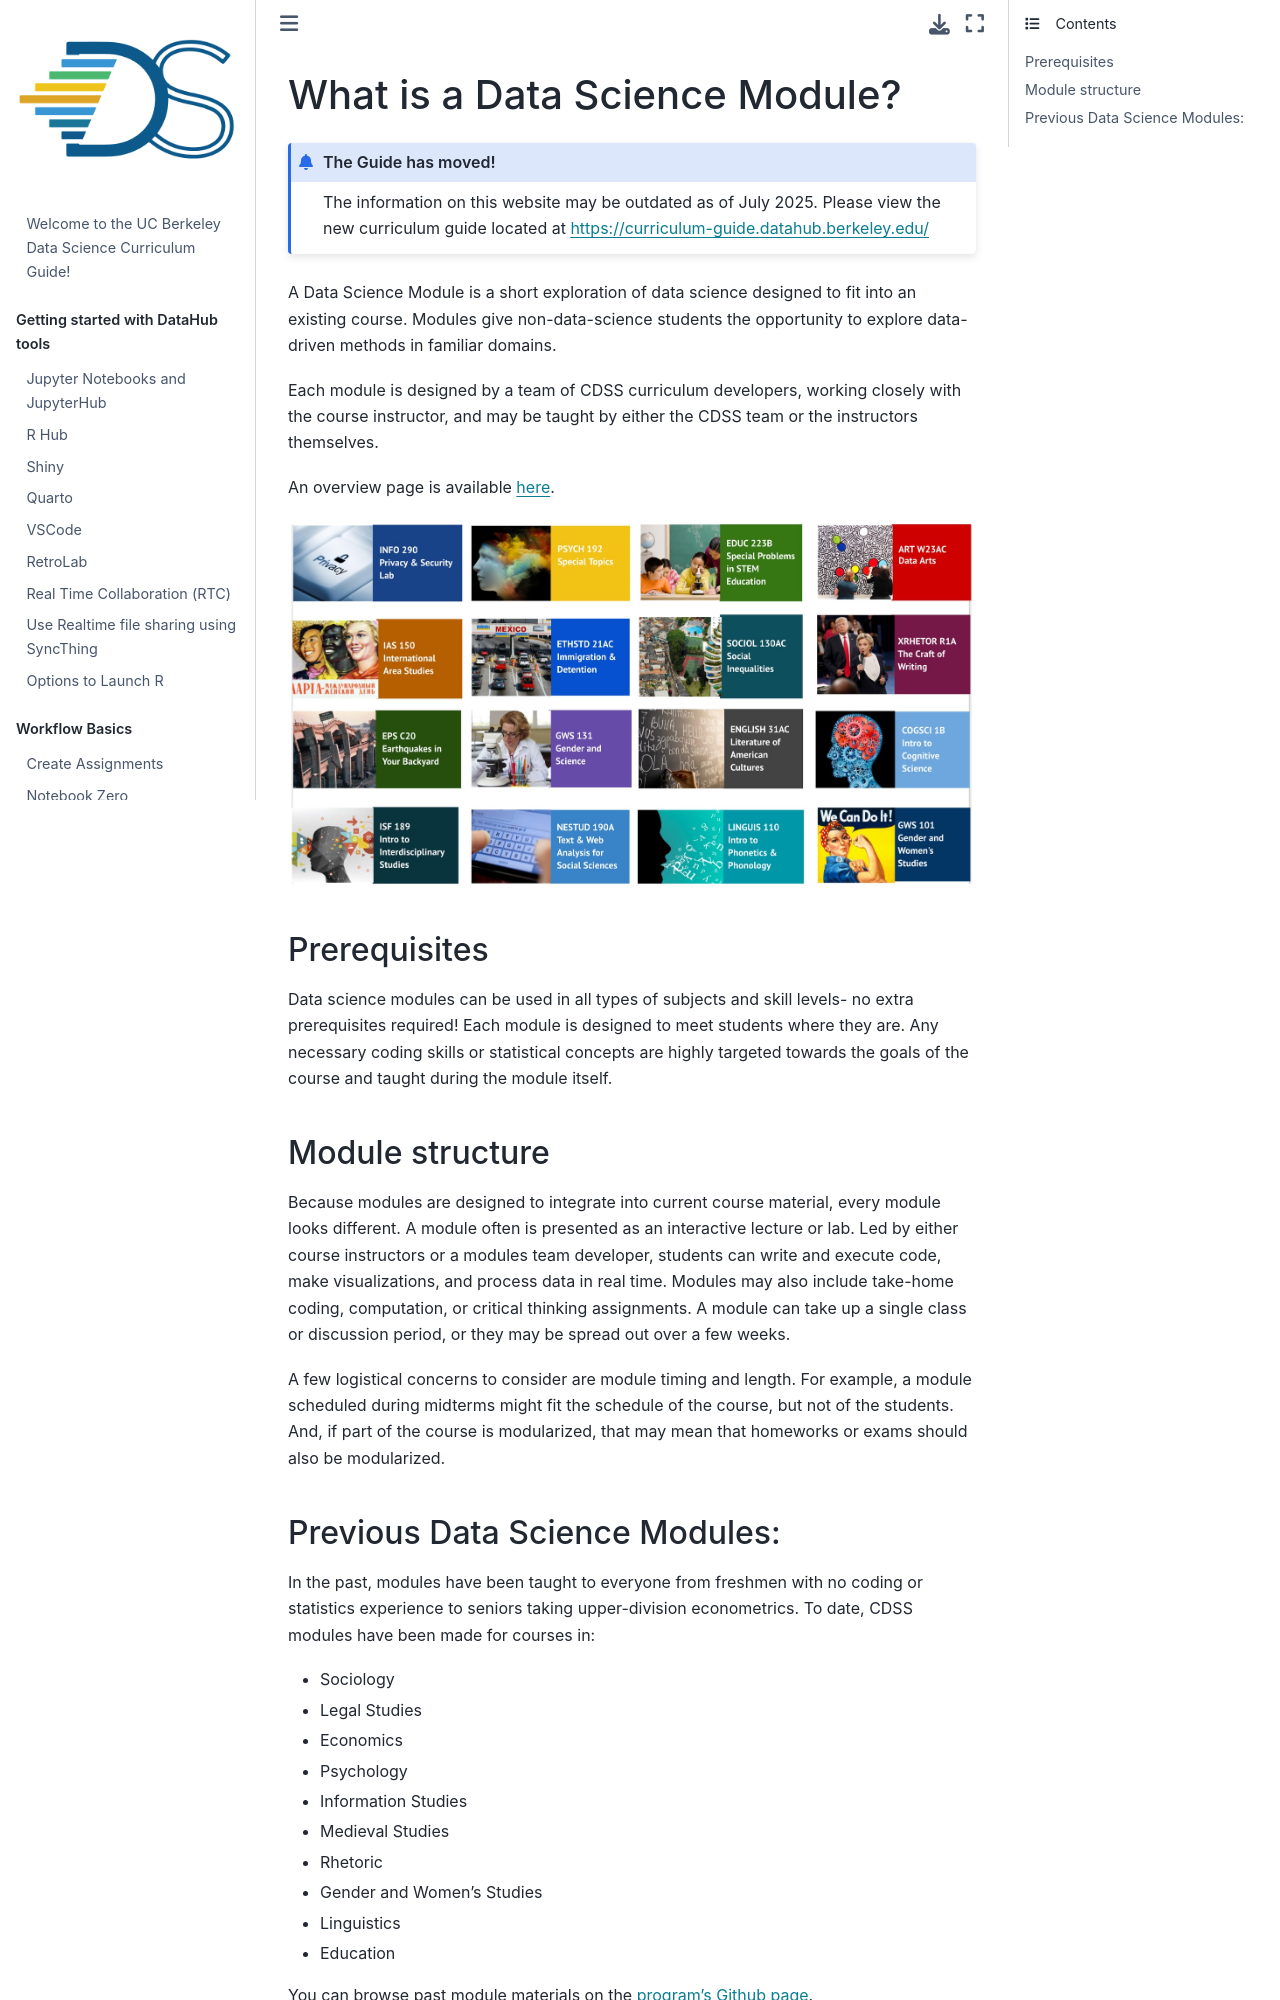

repository: ds-modules/curriculum-guide · page: module/general/what-is-a-module.html · generator: jekyll

# What is a Data Science Module?

:::{admonition} The Guide has moved!
The information on this website may be outdated as of July 2025. Please view the new curriculum guide located at [https://curriculum-guide.datahub.berkeley.edu/](https://curriculum-guide.datahub.berkeley.edu/)
:::

A Data Science Module is a short exploration of data science designed to fit into an existing course. Modules give non-data-science students the opportunity to explore data-driven methods in familiar domains.

Each module is designed by a team of CDSS curriculum developers, working closely with the course instructor, and may be taught by either the CDSS team or the instructors themselves.

<!-- add modules textbook link instead below? -->

An overview page is available [here](https://ds-modules.github.io/DS-Modules/).

![](../../assets/modules.jpg)

### Prerequisites

Data science modules can be used in all types of subjects and skill levels- no extra prerequisites required! Each module is designed to meet students where they are. Any necessary coding skills or statistical concepts are highly targeted towards the goals of the course and taught during the module itself.

### Module structure

Because modules are designed to integrate into current course material, every module looks different. A module often is presented as an interactive lecture or lab. Led by either course instructors or a modules team developer, students can write and execute code, make visualizations, and process data in real time. Modules may also include take-home coding, computation, or critical thinking assignments. A module can take up a single class or discussion period, or they may be spread out over a few weeks.

A few logistical concerns to consider are module timing and length. For example, a module scheduled during midterms might fit the schedule of the course, but not of the students. And, if part of the course is modularized, that may mean that homeworks or exams should also be modularized.
